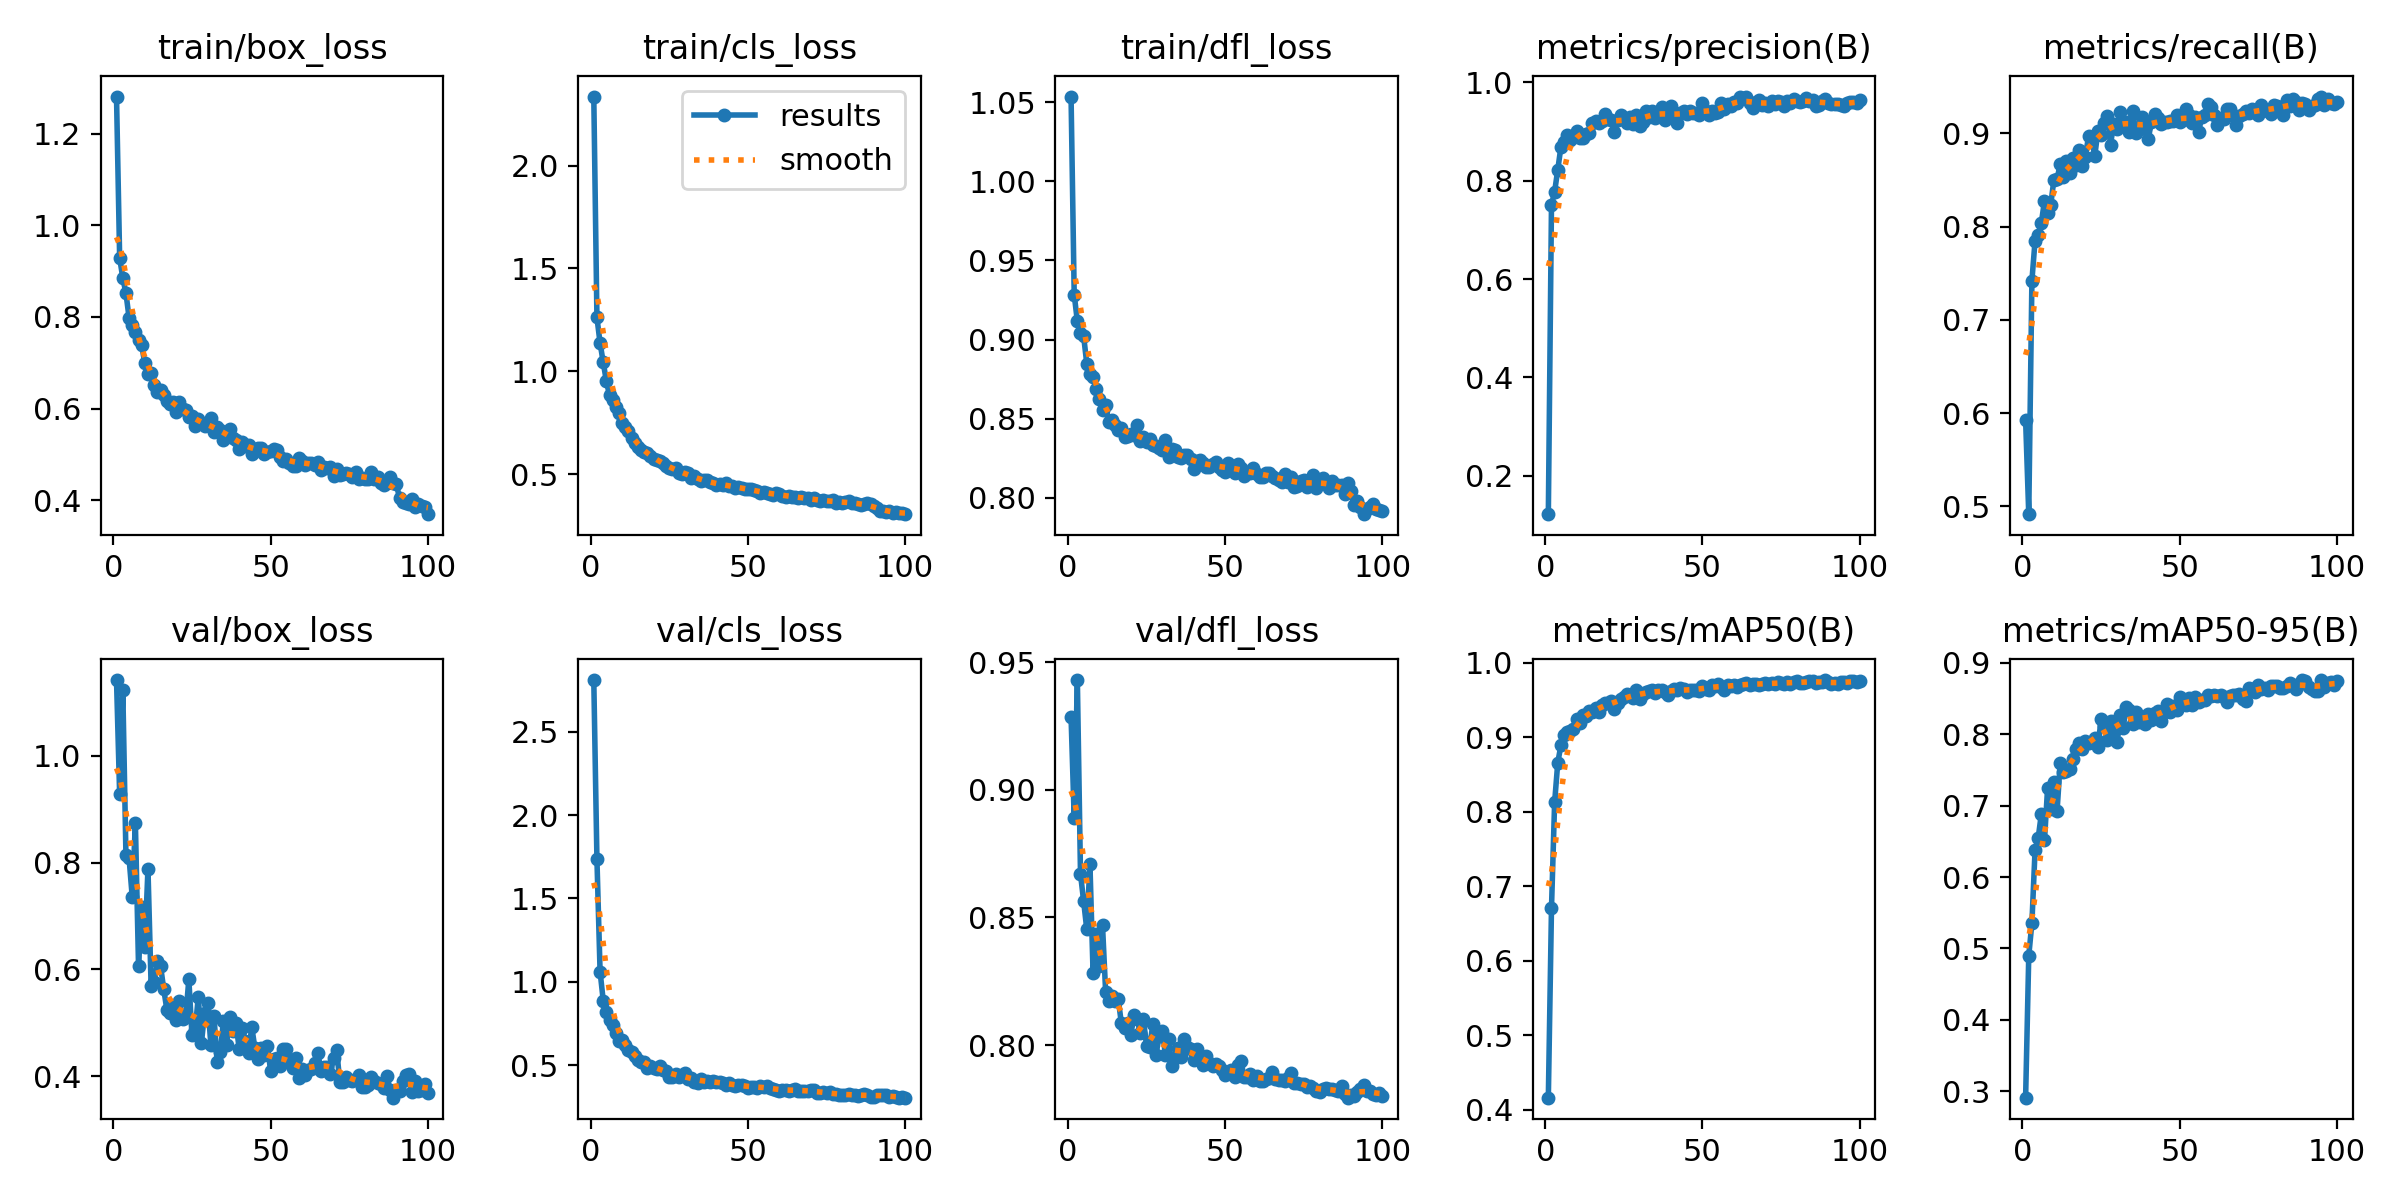

Values plotted in this chart, from the file beside it:
epoch, time, train/box_loss, train/cls_loss, train/dfl_loss, metrics/precision(B), metrics/recall(B), metrics/mAP50(B), metrics/mAP50-95(B), val/box_loss, val/cls_loss, val/dfl_loss, lr/pg0, lr/pg1, lr/pg2
1, 21.49, 1.281, 2.336, 1.054, 0.1217, 0.5925, 0.416, 0.2909, 1.142, 2.81, 0.9285, 0.0004668, 0.0004668, 0.0004668
2, 42.17, 0.9286, 1.261, 0.9284, 0.7503, 0.4914, 0.6702, 0.4895, 0.928, 1.736, 0.8887, 0.0009338, 0.0009338, 0.0009338
3, 62.7, 0.8848, 1.137, 0.9115, 0.7779, 0.742, 0.8125, 0.5356, 1.124, 1.062, 0.9429, 0.001391, 0.001391, 0.001391
4, 83.05, 0.8516, 1.043, 0.904, 0.8223, 0.7847, 0.8658, 0.6373, 0.8138, 0.8882, 0.867, 0.001387, 0.001387, 0.001387
5, 103, 0.7979, 0.9526, 0.9021, 0.8688, 0.7912, 0.889, 0.6546, 0.808, 0.8204, 0.8563, 0.001372, 0.001372, 0.001372
6, 123.3, 0.7824, 0.8828, 0.8846, 0.8781, 0.8042, 0.9031, 0.6882, 0.7359, 0.7731, 0.8453, 0.001358, 0.001358, 0.001358
7, 143.7, 0.7678, 0.8591, 0.878, 0.8924, 0.8275, 0.9067, 0.6514, 0.8745, 0.7401, 0.8709, 0.001344, 0.001344, 0.001344
8, 164, 0.7499, 0.8269, 0.876, 0.8826, 0.8147, 0.9084, 0.7251, 0.6069, 0.6956, 0.8282, 0.00133, 0.00133, 0.00133
9, 184.3, 0.7379, 0.7961, 0.8686, 0.8904, 0.8235, 0.9111, 0.6956, 0.7176, 0.6473, 0.8434, 0.001316, 0.001316, 0.001316
10, 204.3, 0.6987, 0.7492, 0.8624, 0.9017, 0.8506, 0.9245, 0.7335, 0.6416, 0.65, 0.831, 0.001302, 0.001302, 0.001302
11, 224.3, 0.6749, 0.7282, 0.8554, 0.8877, 0.8509, 0.9189, 0.6922, 0.7887, 0.6229, 0.8468, 0.001288, 0.001288, 0.001288
12, 244, 0.6786, 0.711, 0.8587, 0.8872, 0.8672, 0.93, 0.7601, 0.5693, 0.5917, 0.8207, 0.001273, 0.001273, 0.001273
13, 263.9, 0.6517, 0.6764, 0.8479, 0.8951, 0.8528, 0.929, 0.7477, 0.5761, 0.5799, 0.8171, 0.001259, 0.001259, 0.001259
14, 283.8, 0.6353, 0.6495, 0.8488, 0.8981, 0.8708, 0.9351, 0.7484, 0.6159, 0.5527, 0.8192, 0.001245, 0.001245, 0.001245
15, 303.7, 0.6408, 0.6324, 0.8457, 0.9169, 0.8572, 0.9332, 0.7517, 0.6064, 0.5332, 0.8171, 0.001231, 0.001231, 0.001231
16, 323.6, 0.6304, 0.6178, 0.843, 0.9206, 0.8733, 0.9392, 0.7658, 0.564, 0.5194, 0.818, 0.001217, 0.001217, 0.001217
17, 343.6, 0.6163, 0.6091, 0.8441, 0.9169, 0.8664, 0.9338, 0.7791, 0.5245, 0.5184, 0.8085, 0.001203, 0.001203, 0.001203
18, 363.5, 0.609, 0.6011, 0.8381, 0.9212, 0.8818, 0.9438, 0.7877, 0.5177, 0.4835, 0.8066, 0.001189, 0.001189, 0.001189
19, 383.8, 0.6149, 0.5869, 0.8387, 0.935, 0.8651, 0.9458, 0.7792, 0.5317, 0.498, 0.8087, 0.001174, 0.001174, 0.001174
20, 403.5, 0.5935, 0.574, 0.8405, 0.926, 0.8749, 0.9454, 0.7907, 0.5048, 0.4838, 0.8037, 0.00116, 0.00116, 0.00116
21, 423.9, 0.6142, 0.5662, 0.8398, 0.923, 0.897, 0.9488, 0.7873, 0.5401, 0.4795, 0.8118, 0.001146, 0.001146, 0.001146
22, 443.7, 0.5991, 0.5656, 0.8459, 0.8998, 0.8936, 0.9373, 0.7888, 0.5071, 0.4984, 0.8102, 0.001132, 0.001132, 0.001132
23, 463.5, 0.5972, 0.5559, 0.8356, 0.923, 0.8762, 0.9464, 0.7949, 0.5107, 0.4702, 0.8045, 0.001118, 0.001118, 0.001118
24, 483.4, 0.5822, 0.538, 0.8385, 0.9327, 0.9027, 0.9506, 0.7819, 0.5814, 0.467, 0.8102, 0.001104, 0.001104, 0.001104
25, 503.3, 0.5847, 0.5281, 0.8352, 0.9275, 0.8987, 0.9545, 0.821, 0.4763, 0.4306, 0.7997, 0.001089, 0.001089, 0.001089
26, 523.1, 0.5627, 0.5238, 0.8368, 0.9183, 0.9107, 0.9574, 0.812, 0.4864, 0.4325, 0.7992, 0.001075, 0.001075, 0.001075
27, 543, 0.5765, 0.5282, 0.8333, 0.9291, 0.9191, 0.9569, 0.7919, 0.548, 0.4467, 0.8081, 0.001061, 0.001061, 0.001061
28, 562.9, 0.5676, 0.5075, 0.833, 0.9156, 0.8881, 0.952, 0.8191, 0.4621, 0.4312, 0.7961, 0.001047, 0.001047, 0.001047
29, 582.7, 0.5611, 0.5, 0.8311, 0.934, 0.9103, 0.9628, 0.8038, 0.5187, 0.4388, 0.8033, 0.001033, 0.001033, 0.001033
30, 602.5, 0.5667, 0.5086, 0.8304, 0.9123, 0.9045, 0.951, 0.7892, 0.5378, 0.4551, 0.8056, 0.001019, 0.001019, 0.001019
31, 622.4, 0.5799, 0.5059, 0.8365, 0.9185, 0.9235, 0.9586, 0.8263, 0.459, 0.4193, 0.7962, 0.001005, 0.001005, 0.001005
32, 642.2, 0.5482, 0.4795, 0.8259, 0.9421, 0.9112, 0.9603, 0.8083, 0.5126, 0.4264, 0.8022, 0.0009904, 0.0009904, 0.0009904
33, 662.5, 0.56, 0.4882, 0.8309, 0.9296, 0.9126, 0.9621, 0.838, 0.4257, 0.3997, 0.7919, 0.0009763, 0.0009763, 0.0009763
34, 682.6, 0.5541, 0.4744, 0.83, 0.9426, 0.9016, 0.9627, 0.8344, 0.445, 0.3964, 0.7948, 0.0009621, 0.0009621, 0.0009621
35, 703, 0.531, 0.4668, 0.8254, 0.9282, 0.9244, 0.9596, 0.8136, 0.5039, 0.4171, 0.799, 0.000948, 0.000948, 0.000948
36, 722.8, 0.5475, 0.4722, 0.8249, 0.9404, 0.9009, 0.9637, 0.8304, 0.4591, 0.4008, 0.7954, 0.0009339, 0.0009339, 0.0009339
37, 742.6, 0.5559, 0.4727, 0.8268, 0.9492, 0.9067, 0.9633, 0.8177, 0.5117, 0.4053, 0.8023, 0.0009197, 0.0009197, 0.0009197
38, 762.5, 0.5353, 0.4589, 0.8268, 0.9234, 0.9181, 0.9603, 0.8181, 0.4849, 0.3972, 0.7993, 0.0009056, 0.0009056, 0.0009056
39, 782.8, 0.531, 0.4541, 0.8244, 0.9308, 0.9055, 0.9567, 0.8149, 0.499, 0.407, 0.7986, 0.0008914, 0.0008914, 0.0008914
40, 803, 0.5115, 0.4443, 0.8184, 0.9524, 0.8937, 0.9625, 0.829, 0.4516, 0.3976, 0.794, 0.0008773, 0.0008773, 0.0008773
41, 822.8, 0.5265, 0.4498, 0.8229, 0.9339, 0.9129, 0.965, 0.8202, 0.4906, 0.3975, 0.7983, 0.0008631, 0.0008631, 0.0008631
42, 843, 0.5188, 0.4469, 0.8238, 0.9178, 0.9209, 0.9634, 0.8303, 0.466, 0.393, 0.7944, 0.000849, 0.000849, 0.000849
43, 862.8, 0.5211, 0.4543, 0.8219, 0.937, 0.9168, 0.9656, 0.8321, 0.4433, 0.3846, 0.7921, 0.0008348, 0.0008348, 0.0008348
44, 882.6, 0.5004, 0.4425, 0.8194, 0.9417, 0.9106, 0.964, 0.8184, 0.4926, 0.3957, 0.7955, 0.0008207, 0.0008207, 0.0008207
45, 902.4, 0.5071, 0.4413, 0.8193, 0.9355, 0.9124, 0.96, 0.8315, 0.4527, 0.3843, 0.7929, 0.0008065, 0.0008065, 0.0008065
46, 922.2, 0.5141, 0.4306, 0.8215, 0.9425, 0.9127, 0.9637, 0.8426, 0.4325, 0.377, 0.7916, 0.0007924, 0.0007924, 0.0007924
47, 942.1, 0.5147, 0.4347, 0.8225, 0.9383, 0.9139, 0.9632, 0.8314, 0.4519, 0.3836, 0.7924, 0.0007782, 0.0007782, 0.0007782
48, 961.8, 0.5014, 0.432, 0.8194, 0.9371, 0.9133, 0.964, 0.8399, 0.4402, 0.3821, 0.7917, 0.0007641, 0.0007641, 0.0007641
49, 981.9, 0.506, 0.4286, 0.8176, 0.9336, 0.9195, 0.9626, 0.8332, 0.4574, 0.3769, 0.7901, 0.0007499, 0.0007499, 0.0007499
50, 1002, 0.5073, 0.4256, 0.8159, 0.9576, 0.912, 0.969, 0.8524, 0.4095, 0.3616, 0.7881, 0.0007358, 0.0007358, 0.0007358
51, 1022, 0.5108, 0.4277, 0.8221, 0.9421, 0.9144, 0.9646, 0.8446, 0.4315, 0.3696, 0.7894, 0.0007216, 0.0007216, 0.0007216
52, 1042, 0.5094, 0.4238, 0.8202, 0.9343, 0.9259, 0.9631, 0.8412, 0.4342, 0.3723, 0.7903, 0.0007075, 0.0007075, 0.0007075
53, 1062, 0.4946, 0.4155, 0.8157, 0.9411, 0.9196, 0.9702, 0.8508, 0.4185, 0.3629, 0.7876, 0.0006934, 0.0006934, 0.0006934
54, 1082, 0.4845, 0.41, 0.821, 0.9375, 0.9116, 0.9681, 0.8407, 0.4508, 0.3773, 0.7921, 0.0006792, 0.0006792, 0.0006792
55, 1102, 0.4906, 0.4111, 0.8188, 0.9395, 0.9181, 0.971, 0.8516, 0.4505, 0.3673, 0.7938, 0.0006651, 0.0006651, 0.0006651
56, 1121, 0.4804, 0.4056, 0.8138, 0.9571, 0.9019, 0.9676, 0.8448, 0.4309, 0.3738, 0.7876, 0.0006509, 0.0006509, 0.0006509
57, 1141, 0.4744, 0.4036, 0.8163, 0.9468, 0.9173, 0.9636, 0.8478, 0.4145, 0.3625, 0.7874, 0.0006368, 0.0006368, 0.0006368
58, 1161, 0.4741, 0.4005, 0.8156, 0.9569, 0.9193, 0.9701, 0.8477, 0.4335, 0.3561, 0.7884, 0.0006226, 0.0006226, 0.0006226
59, 1181, 0.4929, 0.409, 0.8186, 0.9527, 0.9319, 0.969, 0.8545, 0.3963, 0.353, 0.7863, 0.0006085, 0.0006085, 0.0006085
60, 1201, 0.4863, 0.4015, 0.8151, 0.9607, 0.9281, 0.9703, 0.8539, 0.4135, 0.3482, 0.7878, 0.0005943, 0.0005943, 0.0005943
... 40 more rows
